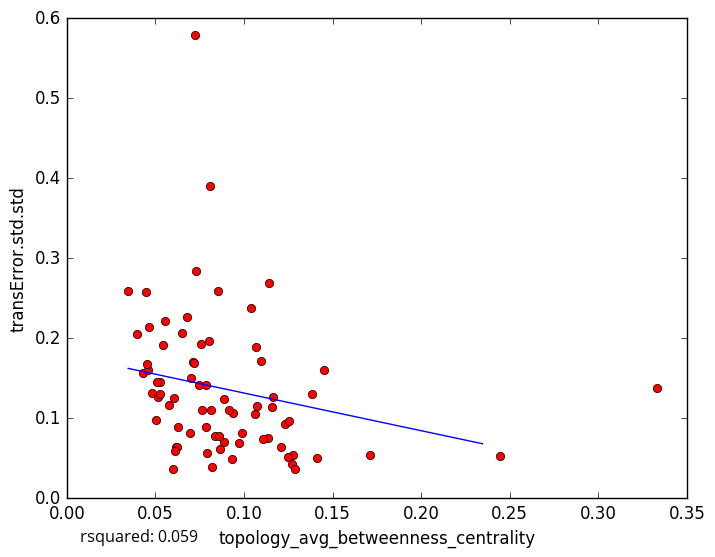

Source data for this figure (header and first rows):
topology_avg_betweenness_centrality, transError.std.std
0.06773, 0.2269
0.07855, 0.08883
0.1713, 0.05366
0.2444, 0.05318
0.08182, 0.03889
0.04301, 0.1561
0.03963, 0.2048
0.1066, 0.1895
0.1269, 0.043
0.1414, 0.05006
0.1451, 0.1607
0.1289, 0.03644
0.1071, 0.1156
0.06012, 0.03656
0.09304, 0.04916
0.0625, 0.08908
0.1232, 0.09332
0.3333, 0.1381
0.04479, 0.2584
0.08359, 0.07791
0.03463, 0.2595
0.04628, 0.2141
0.04561, 0.1605
0.07214, 0.5785
0.07465, 0.1419
0.08099, 0.3907
0.05263, 0.1458
0.08038, 0.1961
0.1278, 0.054
0.06186, 0.06397
0.06224, 0.06424
0.08551, 0.2587
0.04831, 0.1319
0.05121, 0.1261
0.06034, 0.1247
0.0541, 0.1921
0.1247, 0.05174
0.07021, 0.1504
0.0787, 0.1414
0.09902, 0.08192
0.07265, 0.2843
0.1141, 0.2687
0.08847, 0.0698
0.08588, 0.07773
0.05558, 0.221
0.07132, 0.1702
0.0939, 0.1069
0.1039, 0.2375
0.09167, 0.1102
0.1094, 0.172
0.08672, 0.06215
0.07632, 0.1106
0.1163, 0.1269
0.08132, 0.1098
0.06933, 0.08098
0.0887, 0.1239
0.1254, 0.09664
0.1211, 0.06445
0.0974, 0.06921
0.1137, 0.07585
... 18 more rows
